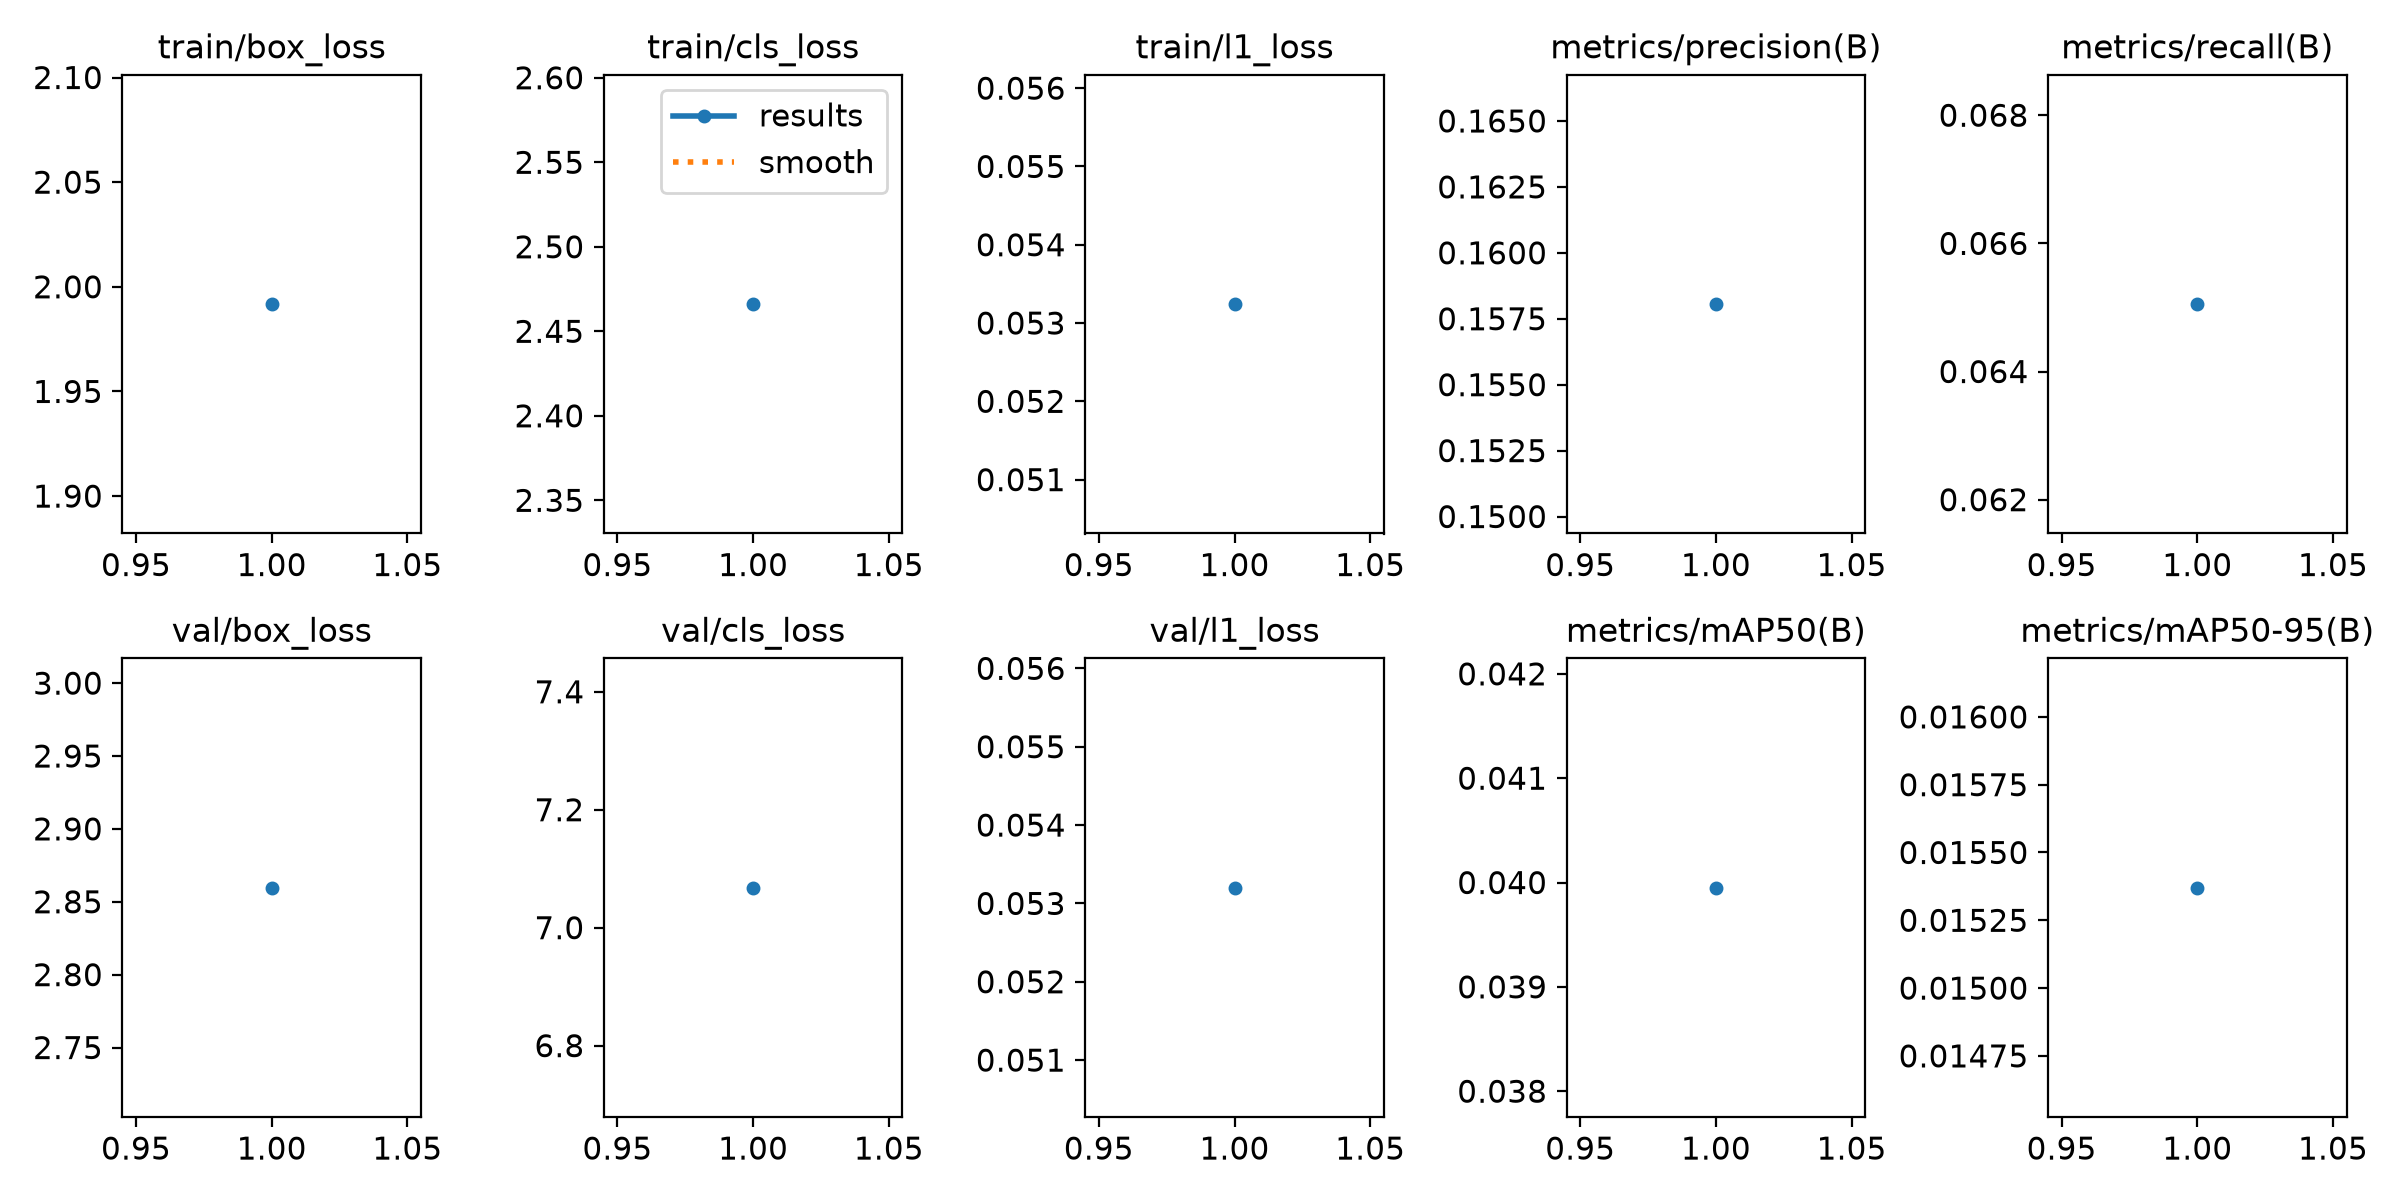

The file beside this chart, header and first rows:
epoch, time, train/box_loss, train/cls_loss, train/l1_loss, metrics/precision(B), metrics/recall(B), metrics/mAP50(B), metrics/mAP50-95(B), val/box_loss, val/cls_loss, val/l1_loss, lr/pg0, lr/pg1, lr/pg2
1, 705.1, 1.992, 2.466, 0.05324, 0.158, 0.06505, 0.03995, 0.01537, 2.86, 7.068, 0.0532, 0.002, 0.002, 0.002
